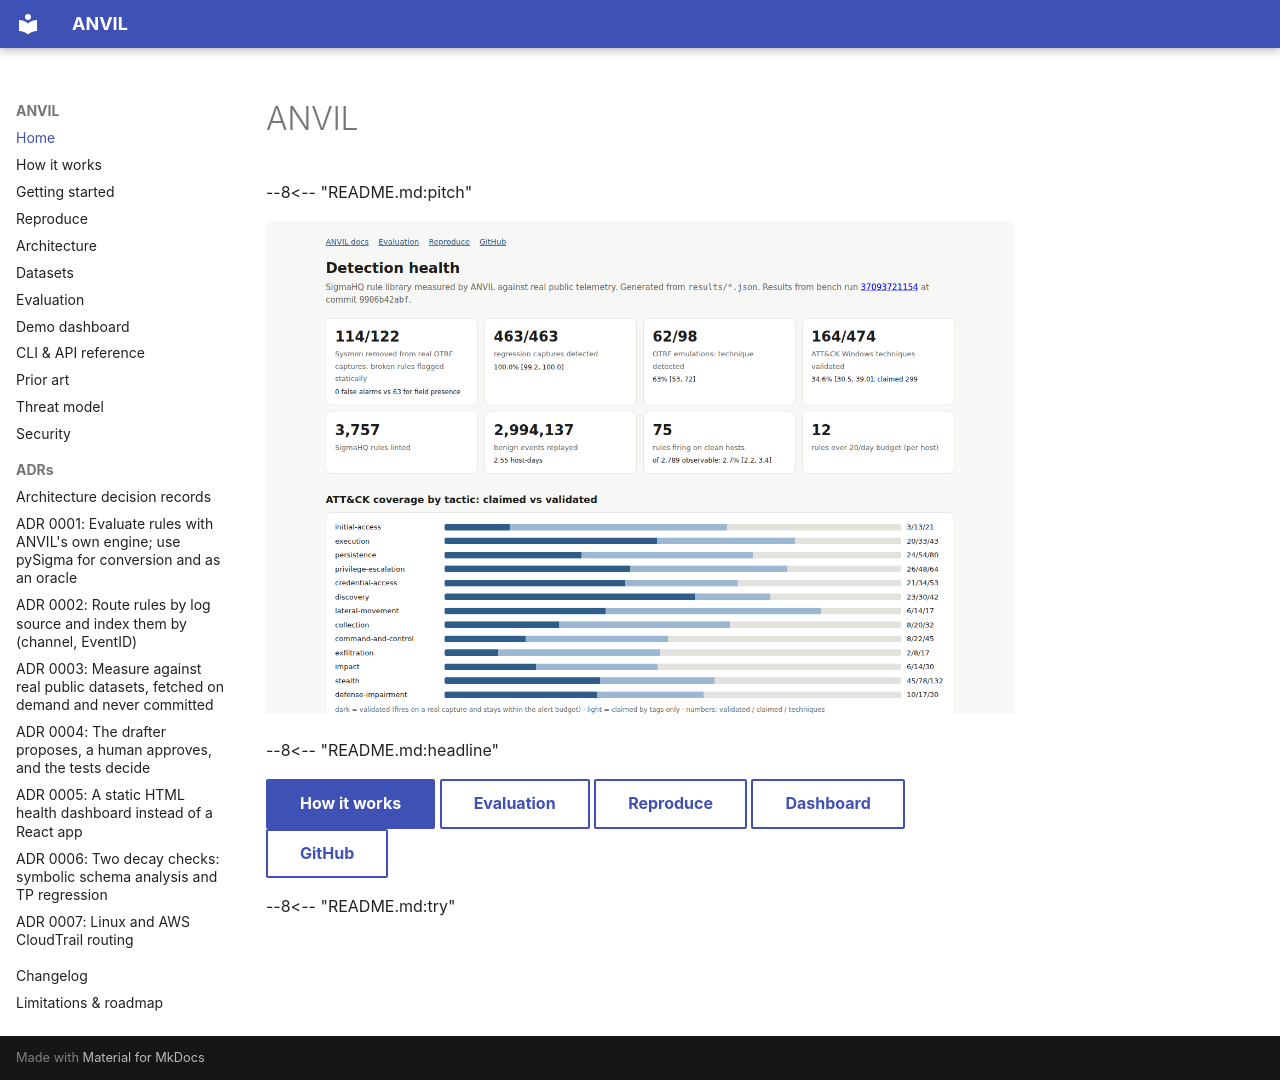

repository: rakshit-737/anvil · page: index.html · generator: mkdocs

# ANVIL

--8<-- "README.md:pitch"

[![Detection health dashboard](img/dashboard.png)](dashboard.html)

--8<-- "README.md:headline"

[How it works](how-it-works.md){ .md-button .md-button--primary } [Evaluation](evaluation.md){ .md-button } [Reproduce](reproduce.md){ .md-button } [Dashboard](dashboard.html){ .md-button } [GitHub](https://github.com/rakshit-737/anvil-detection-engineering){ .md-button }

--8<-- "README.md:try"
